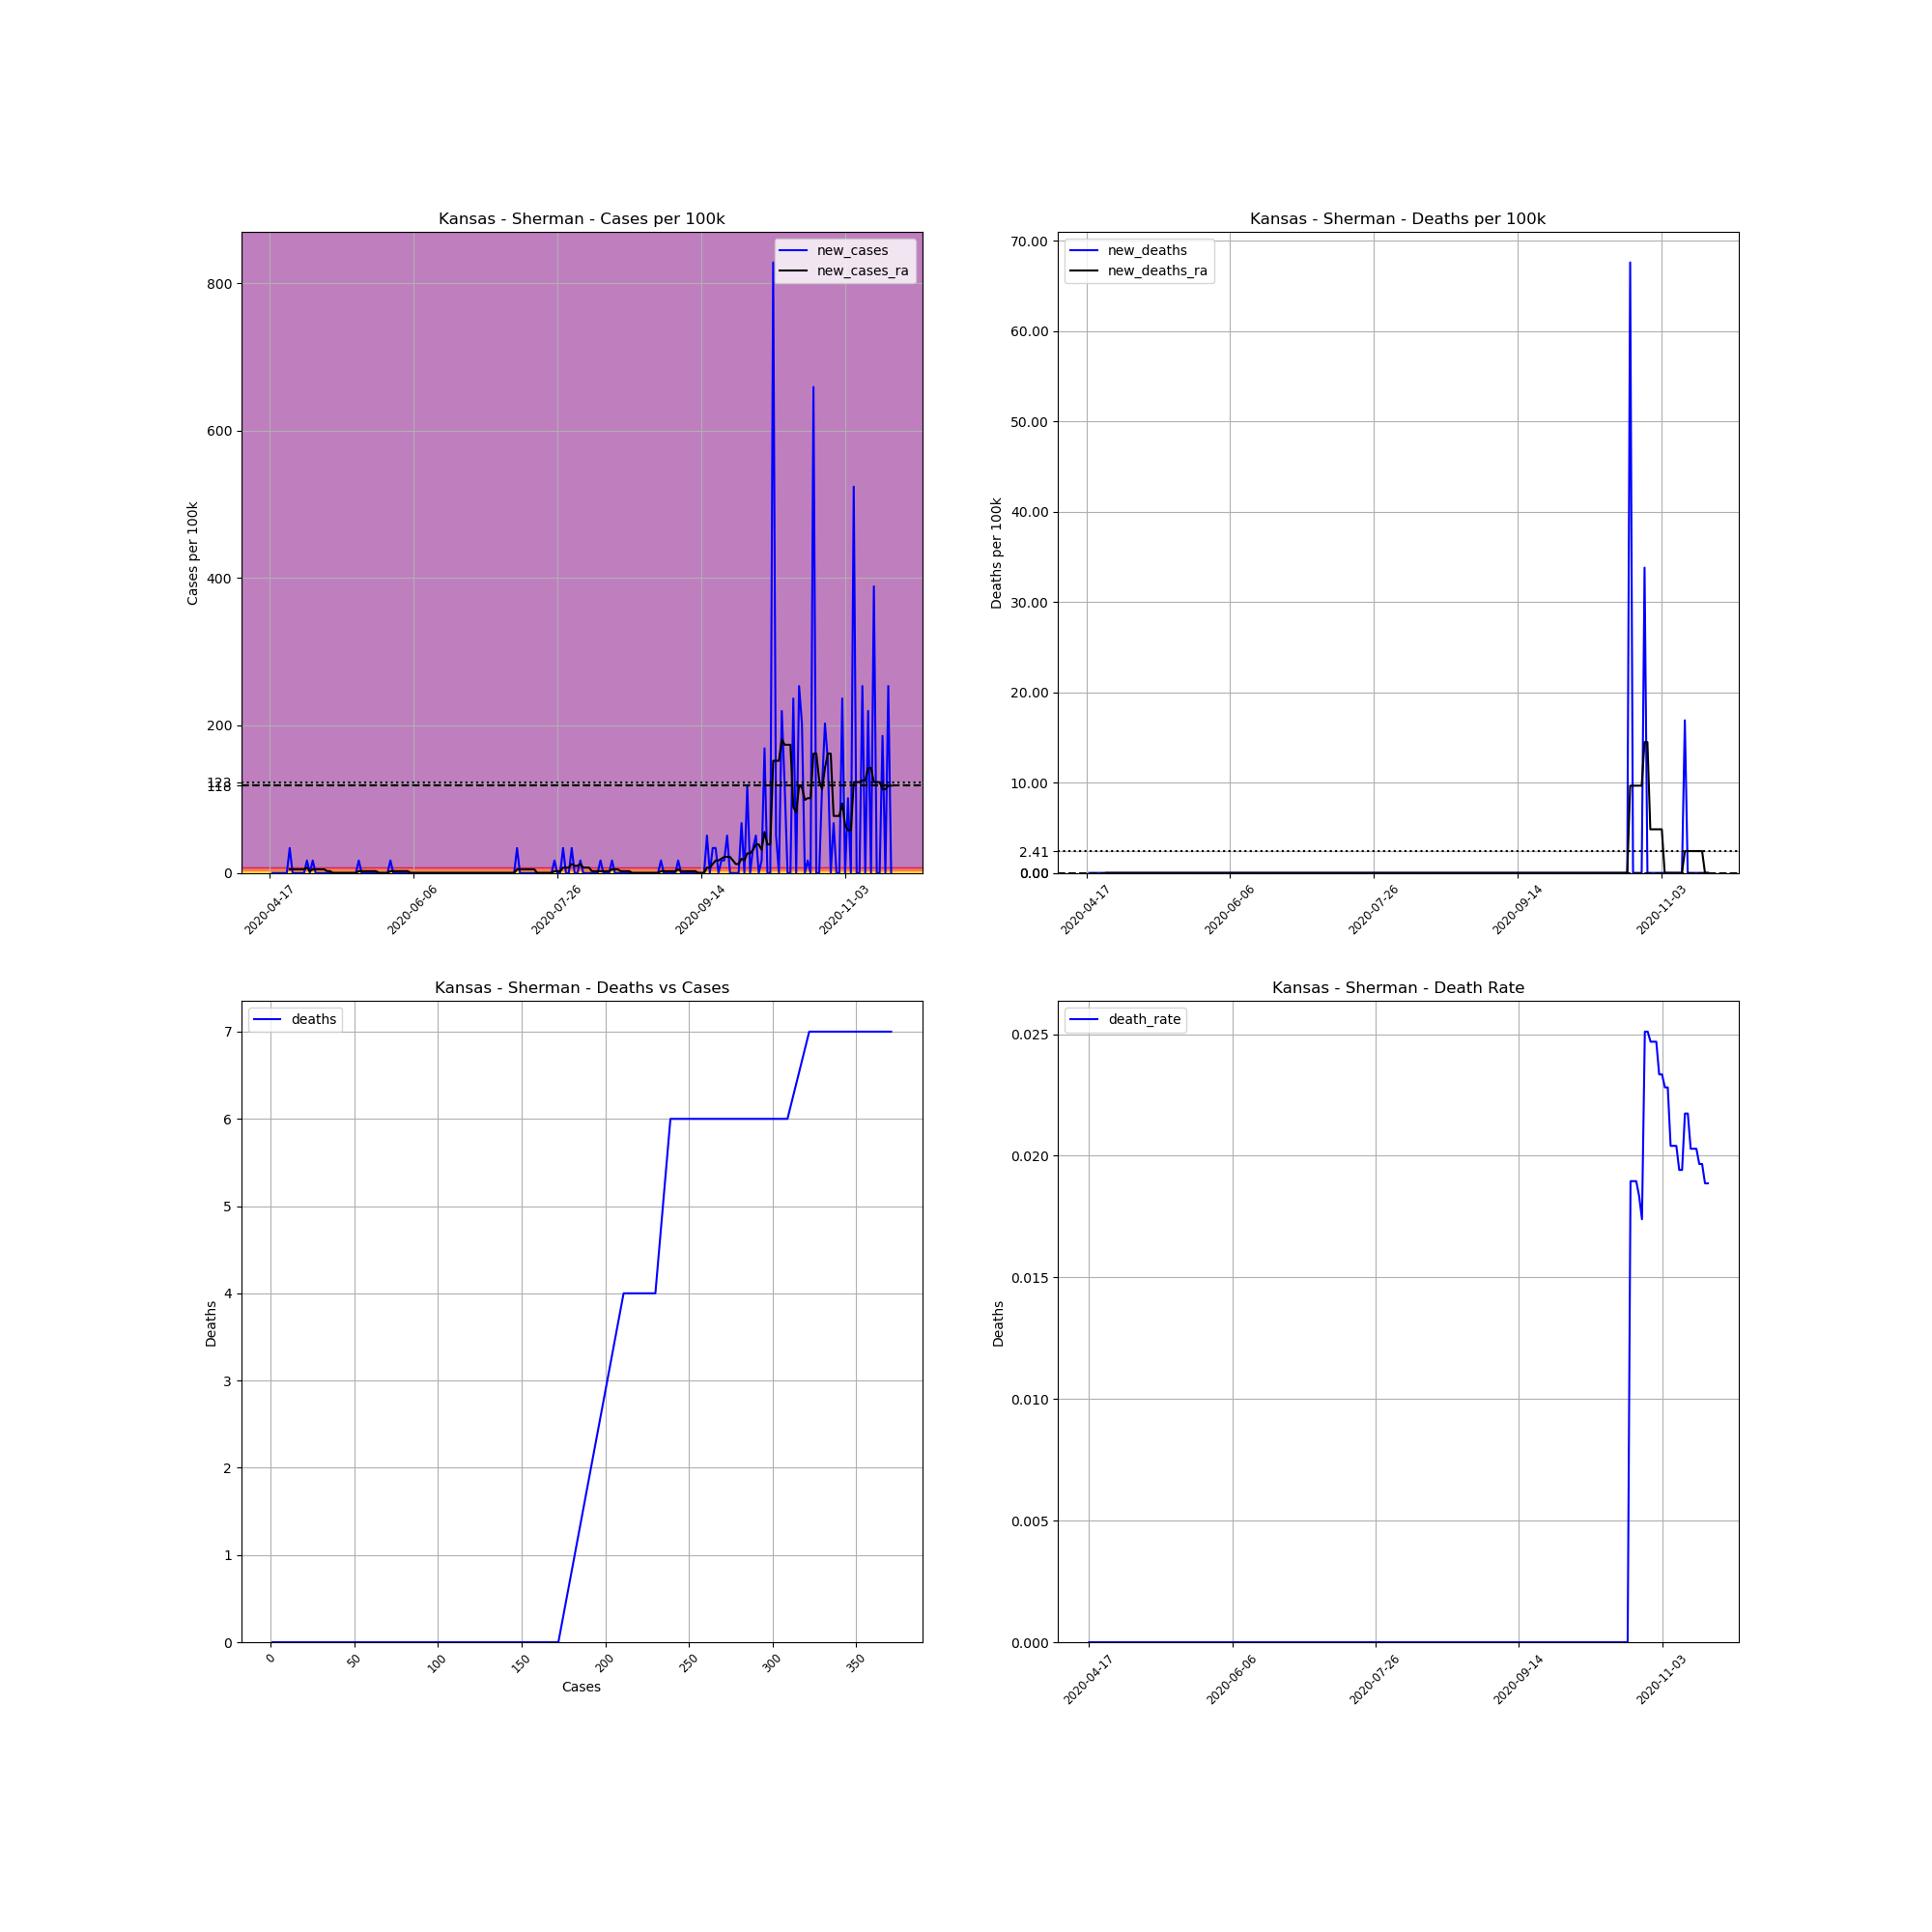

Source data for this figure (header and first rows):
, date, county, state, fips, cases, deaths, COUNTY, STNAME, CTYNAME, POPESTIMATE2019, cases_per_100k, deaths_per_100k, death_rate, new_cases, new_deaths, new_cases_ra, new_deaths_ra
650242, 2020-04-17, Sherman, Kansas, 20181, 1, 0, 181, Kansas, Sherman, 5917, 16.9, 0.0, 0.0, , , , 
650243, 2020-04-18, Sherman, Kansas, 20181, 1, 0, 181, Kansas, Sherman, 5917, 16.9, 0.0, 0.0, 0.0, 0.0, , 
650244, 2020-04-19, Sherman, Kansas, 20181, 1, 0, 181, Kansas, Sherman, 5917, 16.9, 0.0, 0.0, 0.0, 0.0, , 
650245, 2020-04-20, Sherman, Kansas, 20181, 1, 0, 181, Kansas, Sherman, 5917, 16.9, 0.0, 0.0, 0.0, 0.0, , 
650246, 2020-04-21, Sherman, Kansas, 20181, 1, 0, 181, Kansas, Sherman, 5917, 16.9, 0.0, 0.0, 0.0, 0.0, , 
650247, 2020-04-22, Sherman, Kansas, 20181, 1, 0, 181, Kansas, Sherman, 5917, 16.9, 0.0, 0.0, 0.0, 0.0, , 
650248, 2020-04-23, Sherman, Kansas, 20181, 1, 0, 181, Kansas, Sherman, 5917, 16.9, 0.0, 0.0, 0.0, 0.0, , 
650249, 2020-04-24, Sherman, Kansas, 20181, 3, 0, 181, Kansas, Sherman, 5917, 50.7, 0.0, 0.0, 33.8, 0.0, 4.829, 0.0
650250, 2020-04-25, Sherman, Kansas, 20181, 3, 0, 181, Kansas, Sherman, 5917, 50.7, 0.0, 0.0, 0.0, 0.0, 4.829, 0.0
650251, 2020-04-26, Sherman, Kansas, 20181, 3, 0, 181, Kansas, Sherman, 5917, 50.7, 0.0, 0.0, 0.0, 0.0, 4.829, 0.0
650252, 2020-04-27, Sherman, Kansas, 20181, 3, 0, 181, Kansas, Sherman, 5917, 50.7, 0.0, 0.0, 0.0, 0.0, 4.829, 0.0
650253, 2020-04-28, Sherman, Kansas, 20181, 3, 0, 181, Kansas, Sherman, 5917, 50.7, 0.0, 0.0, 0.0, 0.0, 4.829, 0.0
650254, 2020-04-29, Sherman, Kansas, 20181, 3, 0, 181, Kansas, Sherman, 5917, 50.7, 0.0, 0.0, 0.0, 0.0, 4.829, 0.0
650255, 2020-04-30, Sherman, Kansas, 20181, 4, 0, 181, Kansas, Sherman, 5917, 67.6, 0.0, 0.0, 16.9, 0.0, 7.243, 0.0
650256, 2020-05-01, Sherman, Kansas, 20181, 4, 0, 181, Kansas, Sherman, 5917, 67.6, 0.0, 0.0, 0.0, 0.0, 2.414, 0.0
650257, 2020-05-02, Sherman, Kansas, 20181, 5, 0, 181, Kansas, Sherman, 5917, 84.5, 0.0, 0.0, 16.9, 0.0, 4.829, 0.0
650258, 2020-05-03, Sherman, Kansas, 20181, 5, 0, 181, Kansas, Sherman, 5917, 84.5, 0.0, 0.0, 0.0, 0.0, 4.829, 0.0
650259, 2020-05-04, Sherman, Kansas, 20181, 5, 0, 181, Kansas, Sherman, 5917, 84.5, 0.0, 0.0, 0.0, 0.0, 4.829, 0.0
650260, 2020-05-05, Sherman, Kansas, 20181, 5, 0, 181, Kansas, Sherman, 5917, 84.5, 0.0, 0.0, 0.0, 0.0, 4.829, 0.0
650261, 2020-05-06, Sherman, Kansas, 20181, 5, 0, 181, Kansas, Sherman, 5917, 84.5, 0.0, 0.0, 0.0, 0.0, 4.829, 0.0
650262, 2020-05-07, Sherman, Kansas, 20181, 5, 0, 181, Kansas, Sherman, 5917, 84.5, 0.0, 0.0, 0.0, 0.0, 2.414, 0.0
650263, 2020-05-08, Sherman, Kansas, 20181, 5, 0, 181, Kansas, Sherman, 5917, 84.5, 0.0, 0.0, 0.0, 0.0, 2.414, 0.0
650264, 2020-05-09, Sherman, Kansas, 20181, 5, 0, 181, Kansas, Sherman, 5917, 84.5, 0.0, 0.0, 0.0, 0.0, 0.0, 0.0
650265, 2020-05-10, Sherman, Kansas, 20181, 5, 0, 181, Kansas, Sherman, 5917, 84.5, 0.0, 0.0, 0.0, 0.0, 0.0, 0.0
650266, 2020-05-11, Sherman, Kansas, 20181, 5, 0, 181, Kansas, Sherman, 5917, 84.5, 0.0, 0.0, 0.0, 0.0, 0.0, 0.0
650267, 2020-05-12, Sherman, Kansas, 20181, 5, 0, 181, Kansas, Sherman, 5917, 84.5, 0.0, 0.0, 0.0, 0.0, 0.0, 0.0
650268, 2020-05-13, Sherman, Kansas, 20181, 5, 0, 181, Kansas, Sherman, 5917, 84.5, 0.0, 0.0, 0.0, 0.0, 0.0, 0.0
650269, 2020-05-14, Sherman, Kansas, 20181, 5, 0, 181, Kansas, Sherman, 5917, 84.5, 0.0, 0.0, 0.0, 0.0, 0.0, 0.0
650270, 2020-05-15, Sherman, Kansas, 20181, 5, 0, 181, Kansas, Sherman, 5917, 84.5, 0.0, 0.0, 0.0, 0.0, 0.0, 0.0
650271, 2020-05-16, Sherman, Kansas, 20181, 5, 0, 181, Kansas, Sherman, 5917, 84.5, 0.0, 0.0, 0.0, 0.0, 0.0, 0.0
650272, 2020-05-17, Sherman, Kansas, 20181, 5, 0, 181, Kansas, Sherman, 5917, 84.5, 0.0, 0.0, 0.0, 0.0, 0.0, 0.0
650273, 2020-05-18, Sherman, Kansas, 20181, 6, 0, 181, Kansas, Sherman, 5917, 101.4, 0.0, 0.0, 16.9, 0.0, 2.414, 0.0
650274, 2020-05-19, Sherman, Kansas, 20181, 6, 0, 181, Kansas, Sherman, 5917, 101.4, 0.0, 0.0, 0.0, 0.0, 2.414, 0.0
650275, 2020-05-20, Sherman, Kansas, 20181, 6, 0, 181, Kansas, Sherman, 5917, 101.4, 0.0, 0.0, 0.0, 0.0, 2.414, 0.0
650276, 2020-05-21, Sherman, Kansas, 20181, 6, 0, 181, Kansas, Sherman, 5917, 101.4, 0.0, 0.0, 0.0, 0.0, 2.414, 0.0
650277, 2020-05-22, Sherman, Kansas, 20181, 6, 0, 181, Kansas, Sherman, 5917, 101.4, 0.0, 0.0, 0.0, 0.0, 2.414, 0.0
650278, 2020-05-23, Sherman, Kansas, 20181, 6, 0, 181, Kansas, Sherman, 5917, 101.4, 0.0, 0.0, 0.0, 0.0, 2.414, 0.0
650279, 2020-05-24, Sherman, Kansas, 20181, 6, 0, 181, Kansas, Sherman, 5917, 101.4, 0.0, 0.0, 0.0, 0.0, 2.414, 0.0
650280, 2020-05-25, Sherman, Kansas, 20181, 6, 0, 181, Kansas, Sherman, 5917, 101.4, 0.0, 0.0, 0.0, 0.0, 0.0, 0.0
650281, 2020-05-26, Sherman, Kansas, 20181, 6, 0, 181, Kansas, Sherman, 5917, 101.4, 0.0, 0.0, 0.0, 0.0, 0.0, 0.0
650282, 2020-05-27, Sherman, Kansas, 20181, 6, 0, 181, Kansas, Sherman, 5917, 101.4, 0.0, 0.0, 0.0, 0.0, 0.0, 0.0
650283, 2020-05-28, Sherman, Kansas, 20181, 6, 0, 181, Kansas, Sherman, 5917, 101.4, 0.0, 0.0, 0.0, 0.0, 0.0, 0.0
650284, 2020-05-29, Sherman, Kansas, 20181, 7, 0, 181, Kansas, Sherman, 5917, 118.3, 0.0, 0.0, 16.9, 0.0, 2.414, 0.0
650285, 2020-05-30, Sherman, Kansas, 20181, 7, 0, 181, Kansas, Sherman, 5917, 118.3, 0.0, 0.0, 0.0, 0.0, 2.414, 0.0
650286, 2020-05-31, Sherman, Kansas, 20181, 7, 0, 181, Kansas, Sherman, 5917, 118.3, 0.0, 0.0, 0.0, 0.0, 2.414, 0.0
650287, 2020-06-01, Sherman, Kansas, 20181, 7, 0, 181, Kansas, Sherman, 5917, 118.3, 0.0, 0.0, 0.0, 0.0, 2.414, 0.0
650288, 2020-06-02, Sherman, Kansas, 20181, 7, 0, 181, Kansas, Sherman, 5917, 118.3, 0.0, 0.0, 0.0, 0.0, 2.414, 0.0
650289, 2020-06-03, Sherman, Kansas, 20181, 7, 0, 181, Kansas, Sherman, 5917, 118.3, 0.0, 0.0, 0.0, 0.0, 2.414, 0.0
650290, 2020-06-04, Sherman, Kansas, 20181, 7, 0, 181, Kansas, Sherman, 5917, 118.3, 0.0, 0.0, 0.0, 0.0, 2.414, 0.0
650291, 2020-06-05, Sherman, Kansas, 20181, 7, 0, 181, Kansas, Sherman, 5917, 118.3, 0.0, 0.0, 0.0, 0.0, 0.0, 0.0
650292, 2020-06-06, Sherman, Kansas, 20181, 7, 0, 181, Kansas, Sherman, 5917, 118.3, 0.0, 0.0, 0.0, 0.0, 0.0, 0.0
650293, 2020-06-07, Sherman, Kansas, 20181, 7, 0, 181, Kansas, Sherman, 5917, 118.3, 0.0, 0.0, 0.0, 0.0, 0.0, 0.0
650294, 2020-06-08, Sherman, Kansas, 20181, 7, 0, 181, Kansas, Sherman, 5917, 118.3, 0.0, 0.0, 0.0, 0.0, 0.0, 0.0
650295, 2020-06-09, Sherman, Kansas, 20181, 7, 0, 181, Kansas, Sherman, 5917, 118.3, 0.0, 0.0, 0.0, 0.0, 0.0, 0.0
650296, 2020-06-10, Sherman, Kansas, 20181, 7, 0, 181, Kansas, Sherman, 5917, 118.3, 0.0, 0.0, 0.0, 0.0, 0.0, 0.0
650297, 2020-06-11, Sherman, Kansas, 20181, 7, 0, 181, Kansas, Sherman, 5917, 118.3, 0.0, 0.0, 0.0, 0.0, 0.0, 0.0
650298, 2020-06-12, Sherman, Kansas, 20181, 7, 0, 181, Kansas, Sherman, 5917, 118.3, 0.0, 0.0, 0.0, 0.0, 0.0, 0.0
650299, 2020-06-13, Sherman, Kansas, 20181, 7, 0, 181, Kansas, Sherman, 5917, 118.3, 0.0, 0.0, 0.0, 0.0, 0.0, 0.0
650300, 2020-06-14, Sherman, Kansas, 20181, 7, 0, 181, Kansas, Sherman, 5917, 118.3, 0.0, 0.0, 0.0, 0.0, 0.0, 0.0
650301, 2020-06-15, Sherman, Kansas, 20181, 7, 0, 181, Kansas, Sherman, 5917, 118.3, 0.0, 0.0, 0.0, 0.0, 0.0, 0.0
... 157 more rows
